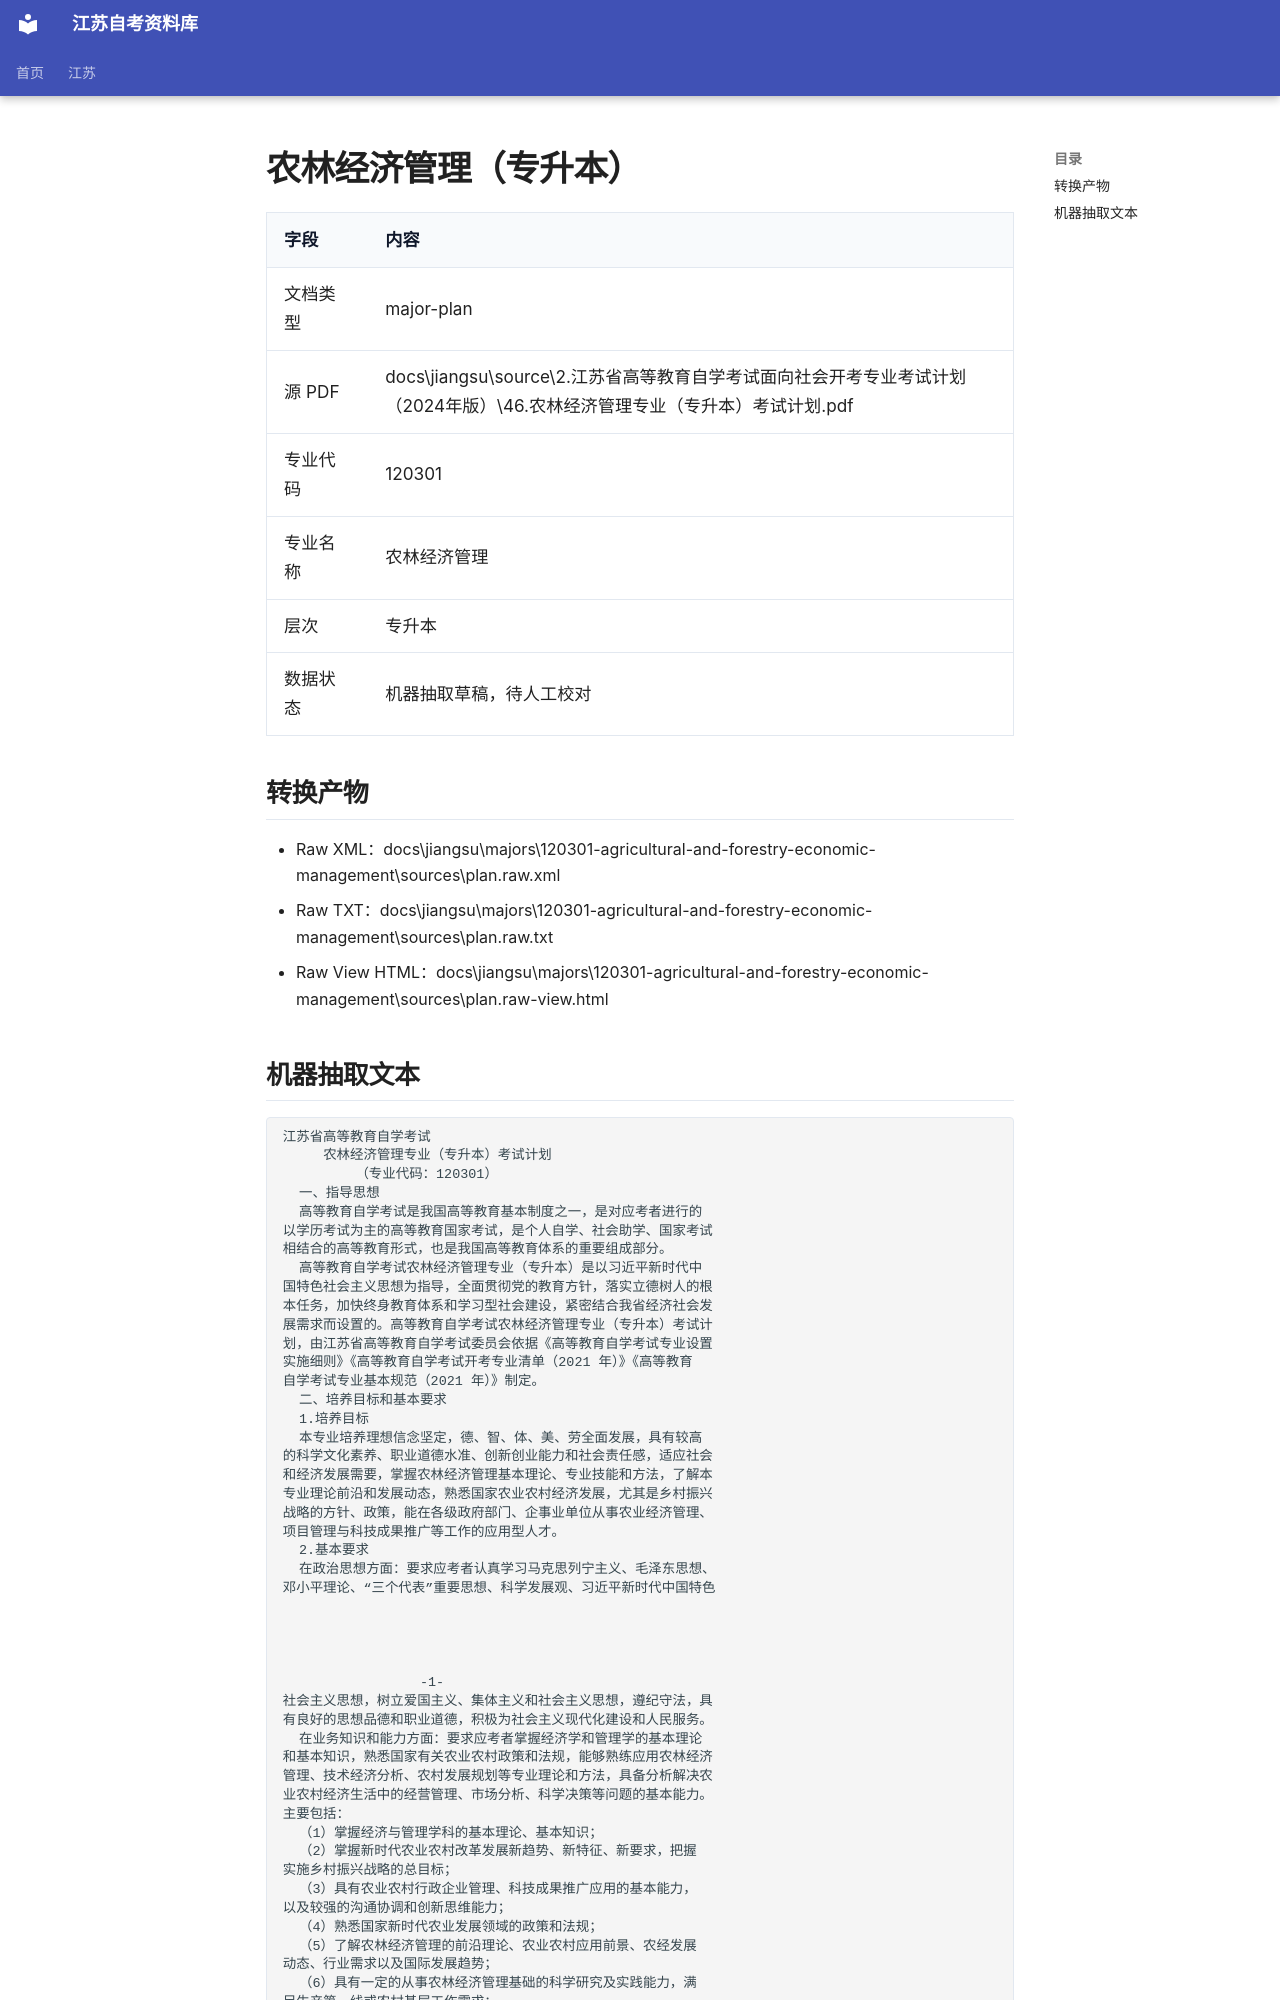

repository: SuperCatQR/jiangsu-zikao-aio · page: jiangsu/majors/120301-agricultural-and-forestry-economic-management/sources/plan.extracted/index.html · generator: mkdocs

# 农林经济管理（专升本）

| 字段 | 内容 |
| --- | --- |
| 文档类型 | major-plan |
| 源 PDF | docs\jiangsu\source\2.江苏省高等教育自学考试面向社会开考专业考试计划（2024年版）\46.农林经济管理专业（专升本）考试计划.pdf |
| 专业代码 | 120301 |
| 专业名称 | 农林经济管理 |
| 层次 | 专升本 |
| 数据状态 | 机器抽取草稿，待人工校对 |

## 转换产物

- Raw XML：docs\jiangsu\majors\120301-agricultural-and-forestry-economic-management\sources\plan.raw.xml
- Raw TXT：docs\jiangsu\majors\120301-agricultural-and-forestry-economic-management\sources\plan.raw.txt
- Raw View HTML：docs\jiangsu\majors\120301-agricultural-and-forestry-economic-management\sources\plan.raw-view.html
